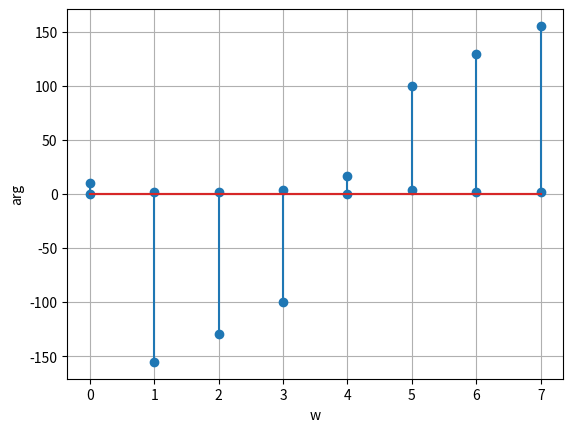

Python code for this plot:
# -*-utf-8_*_, python 3.7
# [redacted] '''

import numpy as np
import matplotlib.pyplot as plt


def given(n):
    return 1.5+(-1.2)**n


def twiddle_factor(n):
    return np.e**(-1j*2*np.pi*n/8)  # N = 8


def solution():
    res = list([])
    for k in range(8):
        s = 0
        for n in range(8):
            s += given(n)*(twiddle_factor(n)**k)
        res.append(s)
    return res


def amplitude_spectrum_plot():
    w = list([i for i in range(8)])
    res_abs = [abs(i) for i in solution()]
    plt.stem(w, res_abs)
    plt.grid(True)
    #plt.xlim(0, 7)
    plt.xlabel('w')
    plt.ylabel('|x(w)|')
    plt.savefig('amplitude_spectrum.png', dpi=80)
    plt.show()


def phase_spectrum_plot():
    w = list([i for i in range(8)])
    res_arg = [np.angle(i, deg=True) for i in solution()]
    plt.stem(w, res_arg)
    plt.grid(True)
    #plt.xlim(0, 7)
    plt.savefig('phase_spectrum.png', dpi=80)
    plt.xlabel('w')
    plt.ylabel('arg')
    plt.show()


if __name__ == '__main__':
    print('Найдем x(n):')
    for _ in range(8):
        print('x(' + str(_) + ') = ' + str('%.3f') % given(_))
    print('Найдем x(k):')
    for __ in range(8):
        print('x(' + str(__) + ') = ' + str(solution()[__]))
    print('Найдем |x(k)|:')
    for _ in solution():
        print(abs(_))
    print('Найдем arg:')
    for _ in solution():
        print(np.angle(_, deg=True))
    amplitude_spectrum_plot()
    phase_spectrum_plot()
